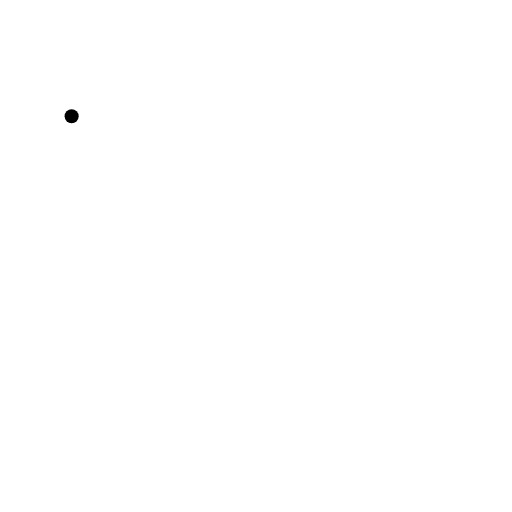
t = 0.00 s
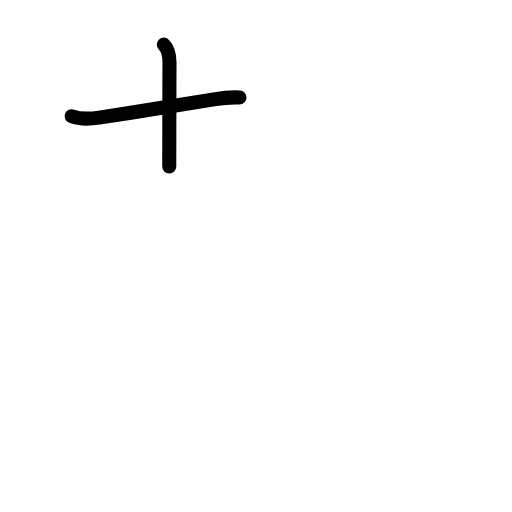
t = 1.80 s
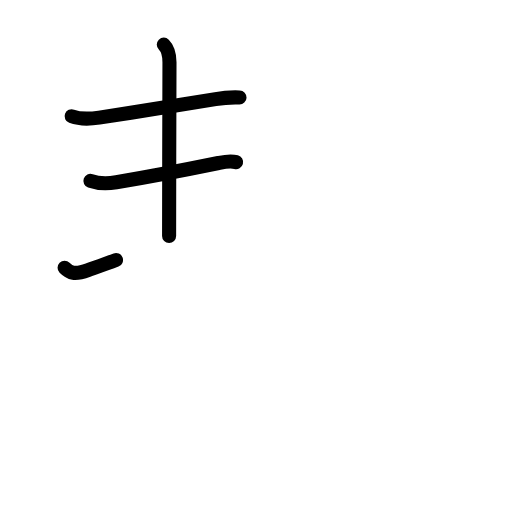
t = 3.60 s
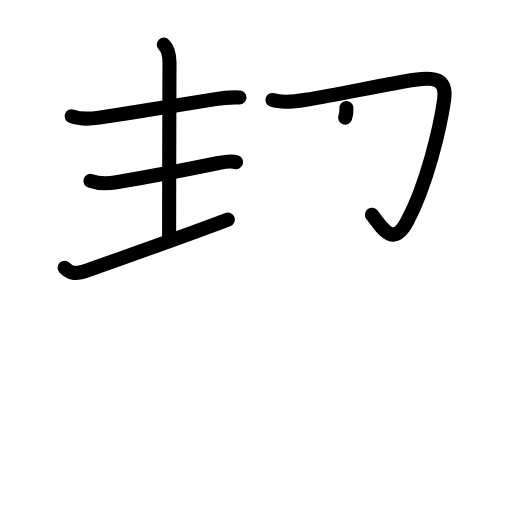
t = 5.40 s
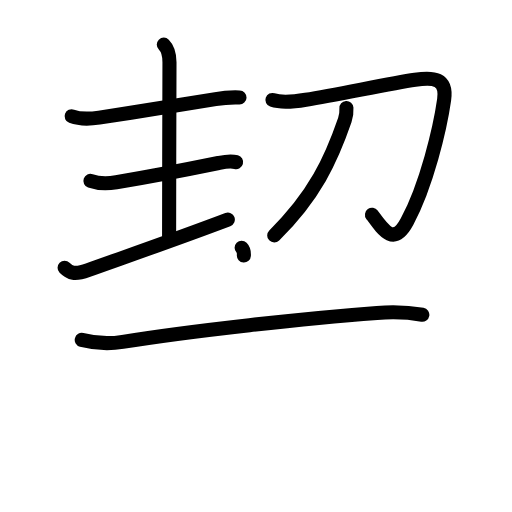
t = 7.20 s
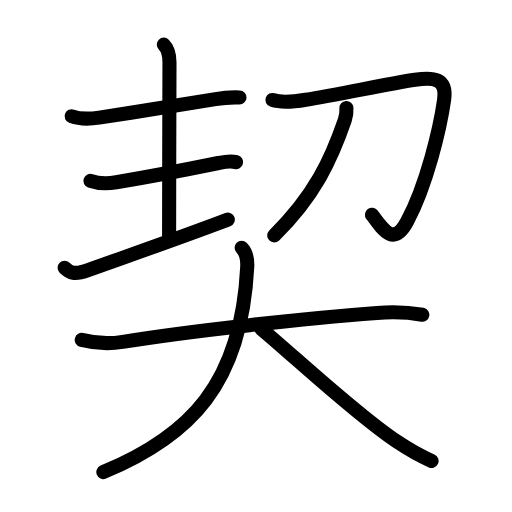
t = 9.00 s

The animated SVG that drew these frames (rendered in a browser with its animation timeline set to each time). Animation: 32 SMIL elements (animate=32); one cycle of 9.00 s.

<?xml version="1.0" encoding="UTF-8"?>
<!--
AniKanjiVG is licensed by CC-BY-SA Paul C. Sommerhoff (https://bitbucket.org/sommerhoff/anikanjivg).
AniKanjiVG uses KanjiVG which is licensed by CC-BY-SA Ulrich Apel (http://kanjivg.tagaini.net).
See also http://creativecommons.org/licenses/by-sa/3.0/
-->
<svg xmlns:kvg='http://kanjivg.tagaini.net' xmlns='http://www.w3.org/2000/svg' width='109' height='109' viewBox='0 0 109 109' style='fill:none;stroke:#000000;stroke-width:3;stroke-linecap:round;stroke-linejoin:round;' id="kvg:kanji_05951"><g id="kvg:05951" kvg:element="契"><g id="kvg:05951-g1" kvg:position="top" kvg:phon="2+3+2+6+刀"><g id="kvg:05951-g2" kvg:position="left"><path id="kvg:05951-s1" kvg:type="㇐" d="M15.25,24.75c2,0.75,3.76,0.61,5.86,0.29c8.78-1.33,19.04-3.06,24.77-3.94c1.69-0.3,3.39-0.41,5.11-0.35"><animate attributeName="d" begin="0.0s" dur="0.3333333333333333s" from="M15.25,24.75C15.25,24.75,15.25,24.75,15.25,24.75" to="M15.25,24.75c2,0.75,3.76,0.61,5.86,0.29" />
<animate attributeName="d" begin="0.3333333333333333s" dur="0.3333333333333333s" from="M15.25,24.75c2,0.75,3.76,0.61,5.86,0.29c0,0,0,0,0,0,0" to="M15.25,24.75c2,0.75,3.76,0.61,5.86,0.29c8.78-1.33,19.04-3.06,24.77-3.94" />
<animate attributeName="d" begin="0.6666666666666666s" dur="0.3333333333333333s" from="M15.25,24.75c2,0.75,3.76,0.61,5.86,0.29c8.78-1.33,19.04-3.06,24.77-3.94c0,0,0,0,0,0,0" to="M15.25,24.75c2,0.75,3.76,0.61,5.86,0.29c8.78-1.33,19.04-3.06,24.77-3.94c1.69-0.3,3.39-0.41,5.11-0.35" />
</path>
<path id="kvg:05951-s2" kvg:type="㇑a" d="M34.87,9.5c0.94,0.94,1.21,2.5,1.21,3.75c0,1.02-0.08,26.5-0.08,37"><animate attributeName="d" begin="1.0s" dur="0.5s" from="M34.87,9.5C34.87,9.5,34.87,9.5,34.87,9.5" to="M34.87,9.5c0.94,0.94,1.21,2.5,1.21,3.75" />
<animate attributeName="d" begin="1.5s" dur="0.5s" from="M34.87,9.5c0.94,0.94,1.21,2.5,1.21,3.75c0,0,0,0,0,0,0" to="M34.87,9.5c0.94,0.94,1.21,2.5,1.21,3.75c0,1.02-0.08,26.5-0.08,37" />
<animate attributeName="d" begin="0s" dur="1.0s" from="M-100,-100" to="M-100,-100" />
</path>
<path id="kvg:05951-s3" kvg:type="㇐" d="M19.25,38.5c1.75,0.62,3.81,0.58,5.51,0.3c7.74-1.3,15.89-2.9,21.76-4.1c1.29-0.27,2.44-0.54,3.74-0.19"><animate attributeName="d" begin="2.0s" dur="0.3333333333333333s" from="M19.25,38.5C19.25,38.5,19.25,38.5,19.25,38.5" to="M19.25,38.5c1.75,0.62,3.81,0.58,5.51,0.3" />
<animate attributeName="d" begin="2.3333333333333335s" dur="0.3333333333333333s" from="M19.25,38.5c1.75,0.62,3.81,0.58,5.51,0.3c0,0,0,0,0,0,0" to="M19.25,38.5c1.75,0.62,3.81,0.58,5.51,0.3c7.74-1.3,15.89-2.9,21.76-4.1" />
<animate attributeName="d" begin="2.6666666666666665s" dur="0.3333333333333333s" from="M19.25,38.5c1.75,0.62,3.81,0.58,5.51,0.3c7.74-1.3,15.89-2.9,21.76-4.1c0,0,0,0,0,0,0" to="M19.25,38.5c1.75,0.62,3.81,0.58,5.51,0.3c7.74-1.3,15.89-2.9,21.76-4.1c1.29-0.27,2.44-0.54,3.74-0.19" />
<animate attributeName="d" begin="0s" dur="2.0s" from="M-100,-100" to="M-100,-100" />
</path>
<path id="kvg:05951-s4" kvg:type="㇀" d="M13.75,57c1.12,1.12,2.09,1.54,5,0.5c8.38-3,18.5-6.5,29.75-10.75"><animate attributeName="d" begin="3.0s" dur="0.5s" from="M13.75,57C13.75,57,13.75,57,13.75,57" to="M13.75,57c1.12,1.12,2.09,1.54,5,0.5" />
<animate attributeName="d" begin="3.5s" dur="0.5s" from="M13.75,57c1.12,1.12,2.09,1.54,5,0.5c0,0,0,0,0,0,0" to="M13.75,57c1.12,1.12,2.09,1.54,5,0.5c8.38-3,18.5-6.5,29.75-10.75" />
<animate attributeName="d" begin="0s" dur="3.0s" from="M-100,-100" to="M-100,-100" />
</path>
</g>
<g id="kvg:05951-g3" kvg:element="刀" kvg:position="right"><path id="kvg:05951-s5" kvg:type="㇆" d="M57.99,21.28c2.06,0.71,5.02,0.31,7.11-0.04c7.42-1.24,17.87-3.45,23.26-4.26c3.94-0.59,6.85-0.37,6.19,4.27c-0.86,6.06-3.71,18.12-7.87,25.89c-2.8,5.23-4.93,2.11-7.49-1.42"><animate attributeName="d" begin="4.0s" dur="0.2s" from="M57.99,21.28C57.99,21.28,57.99,21.28,57.99,21.28" to="M57.99,21.28c2.06,0.71,5.02,0.31,7.11-0.04" />
<animate attributeName="d" begin="4.2s" dur="0.2s" from="M57.99,21.28c2.06,0.71,5.02,0.31,7.11-0.04c0,0,0,0,0,0,0" to="M57.99,21.28c2.06,0.71,5.02,0.31,7.11-0.04c7.42-1.24,17.87-3.45,23.26-4.26" />
<animate attributeName="d" begin="4.4s" dur="0.2s" from="M57.99,21.28c2.06,0.71,5.02,0.31,7.11-0.04c7.42-1.24,17.87-3.45,23.26-4.26c0,0,0,0,0,0,0" to="M57.99,21.28c2.06,0.71,5.02,0.31,7.11-0.04c7.42-1.24,17.87-3.45,23.26-4.26c3.94-0.59,6.85-0.37,6.19,4.27" />
<animate attributeName="d" begin="4.6s" dur="0.2s" from="M57.99,21.28c2.06,0.71,5.02,0.31,7.11-0.04c7.42-1.24,17.87-3.45,23.26-4.26c3.94-0.59,6.85-0.37,6.19,4.27c0,0,0,0,0,0,0" to="M57.99,21.28c2.06,0.71,5.02,0.31,7.11-0.04c7.42-1.24,17.87-3.45,23.26-4.26c3.94-0.59,6.85-0.37,6.19,4.27c-0.86,6.06-3.71,18.12-7.87,25.89" />
<animate attributeName="d" begin="4.8s" dur="0.2s" from="M57.99,21.28c2.06,0.71,5.02,0.31,7.11-0.04c7.42-1.24,17.87-3.45,23.26-4.26c3.94-0.59,6.85-0.37,6.19,4.27c-0.86,6.06-3.71,18.12-7.87,25.89c0,0,0,0,0,0,0" to="M57.99,21.28c2.06,0.71,5.02,0.31,7.11-0.04c7.42-1.24,17.87-3.45,23.26-4.26c3.94-0.59,6.85-0.37,6.19,4.27c-0.86,6.06-3.71,18.12-7.87,25.89c-2.8,5.23-4.93,2.11-7.49-1.42" />
<animate attributeName="d" begin="0s" dur="4.0s" from="M-100,-100" to="M-100,-100" />
</path>
<path id="kvg:05951-s6" kvg:type="㇒" d="M73.75,22.99c0.04,0.64-0.04,1.68-0.34,2.56C70.5,34,67,41.62,58.38,50.12"><animate attributeName="d" begin="5.0s" dur="0.5s" from="M73.75,22.99C73.75,22.99,73.75,22.99,73.75,22.99" to="M73.75,22.99c0.04,0.64-0.04,1.68-0.34,2.56" />
<animate attributeName="d" begin="5.5s" dur="0.5s" from="M73.75,22.99c0.04,0.64-0.04,1.68-0.34,2.56c0,0,0,0,0,0,0" to="M73.75,22.99c0.04,0.64-0.04,1.68-0.34,2.56C70.5,34,67,41.62,58.38,50.12" />
<animate attributeName="d" begin="0s" dur="5.0s" from="M-100,-100" to="M-100,-100" />
</path>
</g>
</g>
<g id="kvg:05951-g4" kvg:element="大" kvg:position="bottom" kvg:radical="general"><path id="kvg:05951-s7" kvg:type="㇐" d="M17.4,72.36c2.94,0.76,5.72,0.91,8.71,0.42c14.89-2.41,39.05-5.02,54.14-6.16c3.18-0.24,6.53-0.17,9.66,0.38"><animate attributeName="d" begin="6.0s" dur="0.3333333333333333s" from="M17.4,72.36C17.4,72.36,17.4,72.36,17.4,72.36" to="M17.4,72.36c2.94,0.76,5.72,0.91,8.71,0.42" />
<animate attributeName="d" begin="6.333333333333333s" dur="0.3333333333333333s" from="M17.4,72.36c2.94,0.76,5.72,0.91,8.71,0.42c0,0,0,0,0,0,0" to="M17.4,72.36c2.94,0.76,5.72,0.91,8.71,0.42c14.89-2.41,39.05-5.02,54.14-6.16" />
<animate attributeName="d" begin="6.666666666666667s" dur="0.3333333333333333s" from="M17.4,72.36c2.94,0.76,5.72,0.91,8.71,0.42c14.89-2.41,39.05-5.02,54.14-6.16c0,0,0,0,0,0,0" to="M17.4,72.36c2.94,0.76,5.72,0.91,8.71,0.42c14.89-2.41,39.05-5.02,54.14-6.16c3.18-0.24,6.53-0.17,9.66,0.38" />
<animate attributeName="d" begin="0s" dur="6.0s" from="M-100,-100" to="M-100,-100" />
</path>
<path id="kvg:05951-s8" kvg:type="㇒" d="M51.44,52.75c0.97,0.97,1.27,2.68,1.19,4.12C51.38,81.75,40.45,92.86,22,100.5"><animate attributeName="d" begin="7.0s" dur="0.5s" from="M51.44,52.75C51.44,52.75,51.44,52.75,51.44,52.75" to="M51.44,52.75c0.97,0.97,1.27,2.68,1.19,4.12" />
<animate attributeName="d" begin="7.5s" dur="0.5s" from="M51.44,52.75c0.97,0.97,1.27,2.68,1.19,4.12c0,0,0,0,0,0,0" to="M51.44,52.75c0.97,0.97,1.27,2.68,1.19,4.12C51.38,81.75,40.45,92.86,22,100.5" />
<animate attributeName="d" begin="0s" dur="7.0s" from="M-100,-100" to="M-100,-100" />
</path>
<path id="kvg:05951-s9" kvg:type="㇏" d="M55.62,70c6.75,5.62,19.92,18.01,28.68,23.88c2.75,1.84,5.04,3.16,7.57,4.25"><animate attributeName="d" begin="8.0s" dur="0.5s" from="M55.62,70C55.62,70,55.62,70,55.62,70" to="M55.62,70c6.75,5.62,19.92,18.01,28.68,23.88" />
<animate attributeName="d" begin="8.5s" dur="0.5s" from="M55.62,70c6.75,5.62,19.92,18.01,28.68,23.88c0,0,0,0,0,0,0" to="M55.62,70c6.75,5.62,19.92,18.01,28.68,23.88c2.75,1.84,5.04,3.16,7.57,4.25" />
<animate attributeName="d" begin="0s" dur="8.0s" from="M-100,-100" to="M-100,-100" />
</path>
</g>
</g>
</svg>
